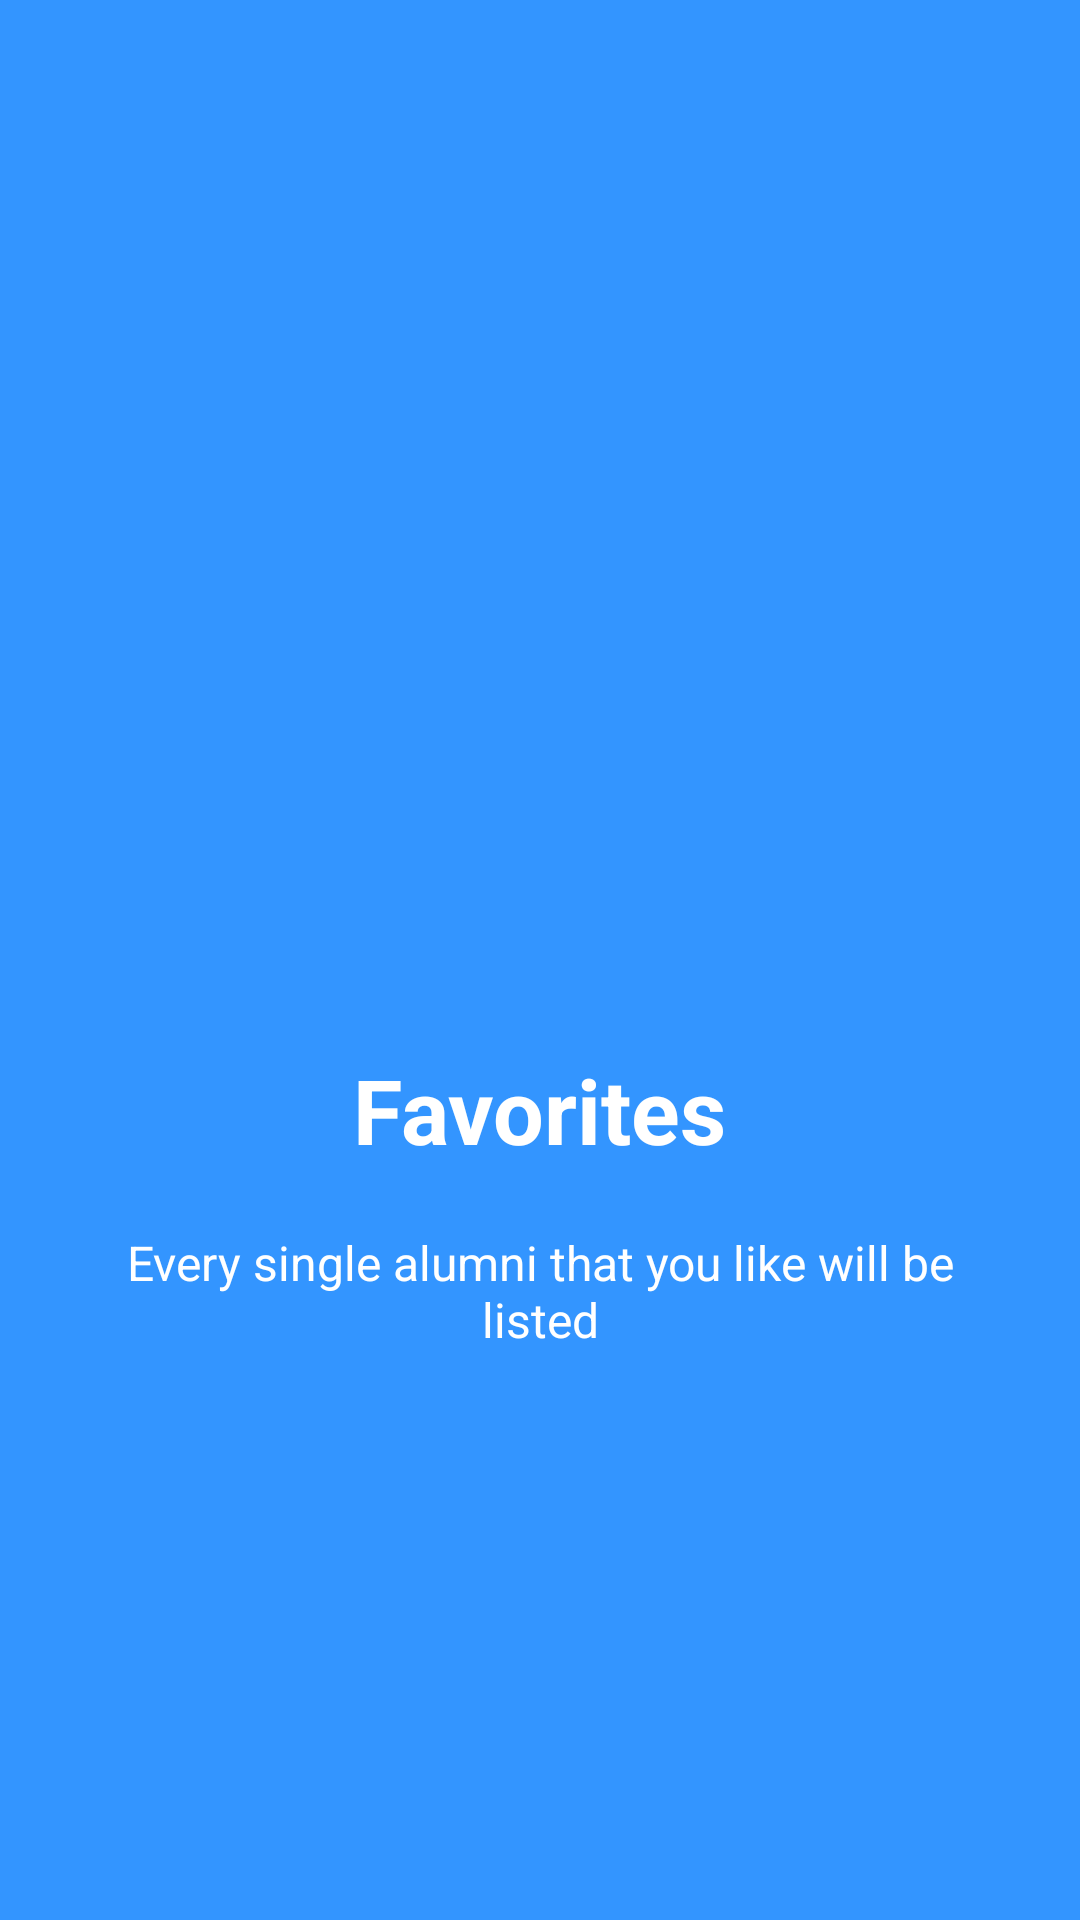

Layout XML and referenced resources for this Android screen:
<!-- AndroidManifest.xml: application theme AppTheme.Splash -->
<!-- res/layout/welcome_slide3.xml -->
<?xml version="1.0" encoding="utf-8"?>
<RelativeLayout xmlns:android="http://schemas.android.com/apk/res/android"
    android:layout_width="match_parent"
    android:layout_height="match_parent"
    android:background="@color/bg_screen3">

    <LinearLayout
        android:layout_width="wrap_content"
        android:layout_height="wrap_content"
        android:layout_centerInParent="true"
        android:gravity="center_horizontal"
        android:orientation="vertical">

        <ImageView
            android:layout_width="@dimen/img_width_height"
            android:layout_height="@dimen/img_width_height"
            android:src="@drawable/ic_slide3" />

        <TextView
            android:layout_width="wrap_content"
            android:layout_height="wrap_content"
            android:textColor="@android:color/white"
            android:textSize="@dimen/slide_title"
            android:textStyle="bold" />

        <TextView
            android:layout_width="wrap_content"
            android:layout_height="wrap_content"
            android:text="@string/slide_3_title"
            android:textColor="@android:color/white"
            android:textSize="@dimen/slide_title"
            android:textStyle="bold" />


        <TextView
            android:layout_width="wrap_content"
            android:layout_height="wrap_content"
            android:layout_marginTop="20dp"
            android:paddingLeft="@dimen/desc_padding"
            android:paddingRight="@dimen/desc_padding"
            android:gravity="center"
            android:text="@string/slide_3_desc"
            android:textAlignment="center"
            android:textColor="@android:color/white"
            android:textSize="@dimen/slide_desc" />

    </LinearLayout>

</RelativeLayout>
<!-- resources referenced by this layout -->
<resources>
  <color name="bg_screen3">#3395ff</color>
  <dimen name="desc_padding">40dp</dimen>
  <dimen name="img_width_height">120dp</dimen>
  <dimen name="slide_desc">16dp</dimen>
  <dimen name="slide_title">30dp</dimen>
  <string name="slide_3_desc">Every single alumni that you like will be listed</string>
  <string name="slide_3_title">Favorites</string>
  <style name="AppTheme.Splash">
          <item name="windowNoTitle">true</item>
          <item name="windowActionBar">false</item>
          <item name="android:windowFullscreen">true</item>
          <item name="android:windowContentOverlay">@null</item>
      </style>
</resources>
